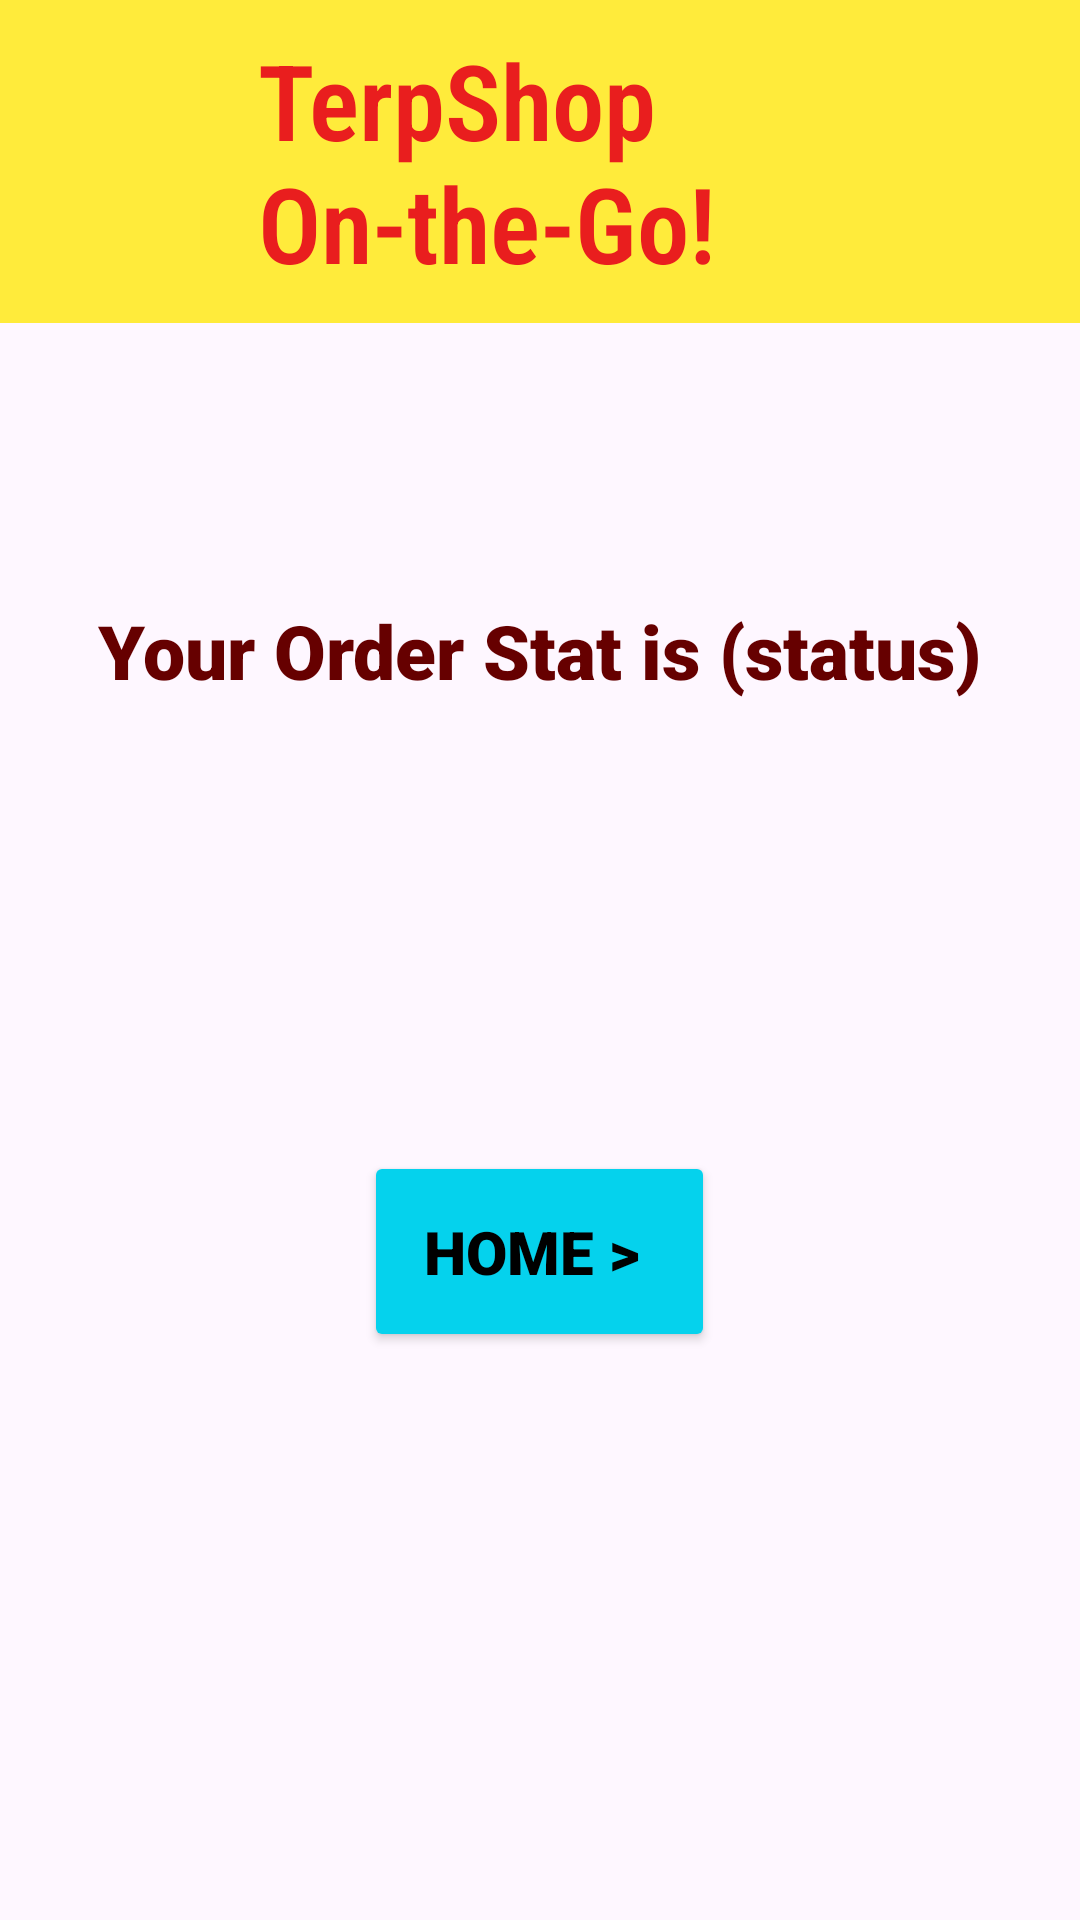

Reconstruct the res/layout file that produces this screen, plus the resources it refers to.
<!-- AndroidManifest.xml: application theme Theme.TerpShop -->
<!-- res/layout/order_stat_data.xml -->
<?xml version="1.0" encoding="utf-8"?>
<RelativeLayout xmlns:android="http://schemas.android.com/apk/res/android"
    xmlns:app="http://schemas.android.com/apk/res-auto"
    android:layout_width="match_parent"
    android:layout_height="match_parent">

    <include layout="@layout/header"/>

    <TextView
        android:id="@+id/ord_stat"
        android:layout_width="wrap_content"
        android:layout_height="wrap_content"
        android:text="Your Order Stat is (status)"
        android:layout_centerHorizontal="true"
        android:layout_marginTop="200dp"
        android:textSize="25dp"
        android:fontFamily="sans-serif-black"
        android:textColor="#660000"
        android:enabled="false"
        android:focusable="false"/>
    <Button
        android:id="@+id/hBtn"
        android:layout_width="wrap_content"
        android:layout_height="wrap_content"
        android:text="Home > "
        android:layout_below="@+id/ord_stat"
        android:layout_marginTop="150dp"
        android:layout_centerHorizontal="true"
        android:textSize="20dp"
        android:textStyle="bold"
        android:textColor="#000000"
        android:fontFamily="sans-serif-black"
        android:backgroundTint="#05D2ED"
        app:strokeWidth="3dp"
        android:padding="20dp"/>

</RelativeLayout>
<!-- res/layout/header.xml (included above) -->
<?xml version="1.0" encoding="utf-8"?>
<RelativeLayout xmlns:android="http://schemas.android.com/apk/res/android"
    android:layout_width="match_parent"
    android:layout_height="wrap_content"
    android:id="@+id/header_title"
    android:background="#FFEB3B">

    <ImageView
        android:id="@+id/logo"
        android:layout_width="50dp"
        android:layout_height="50dp"
        android:src="@drawable/umdlogo"
        android:layout_marginStart="16dp"
        android:layout_marginTop="10dp"/>
    <TextView
        android:id="@+id/header"
        android:layout_width="wrap_content"
        android:layout_height="wrap_content"
        android:text="TerpShop On-the-Go!"
        android:textSize="35sp"
        android:textColor="#E91E1E"
        android:textStyle="bold"
        android:fontFamily="sans-serif-condensed-light"
        android:layout_toEndOf="@id/logo"
        android:layout_marginStart="20dp"
        android:layout_marginTop="10dp"
        android:layout_marginBottom="10dp"/>

</RelativeLayout>
<!-- resources referenced by this layout -->
<resources>
  <style name="Theme.TerpShop" parent="Base.Theme.TerpShop" />
  <style name="Base.Theme.TerpShop" parent="Theme.Material3.DayNight.NoActionBar">
          
          
      </style>
</resources>
